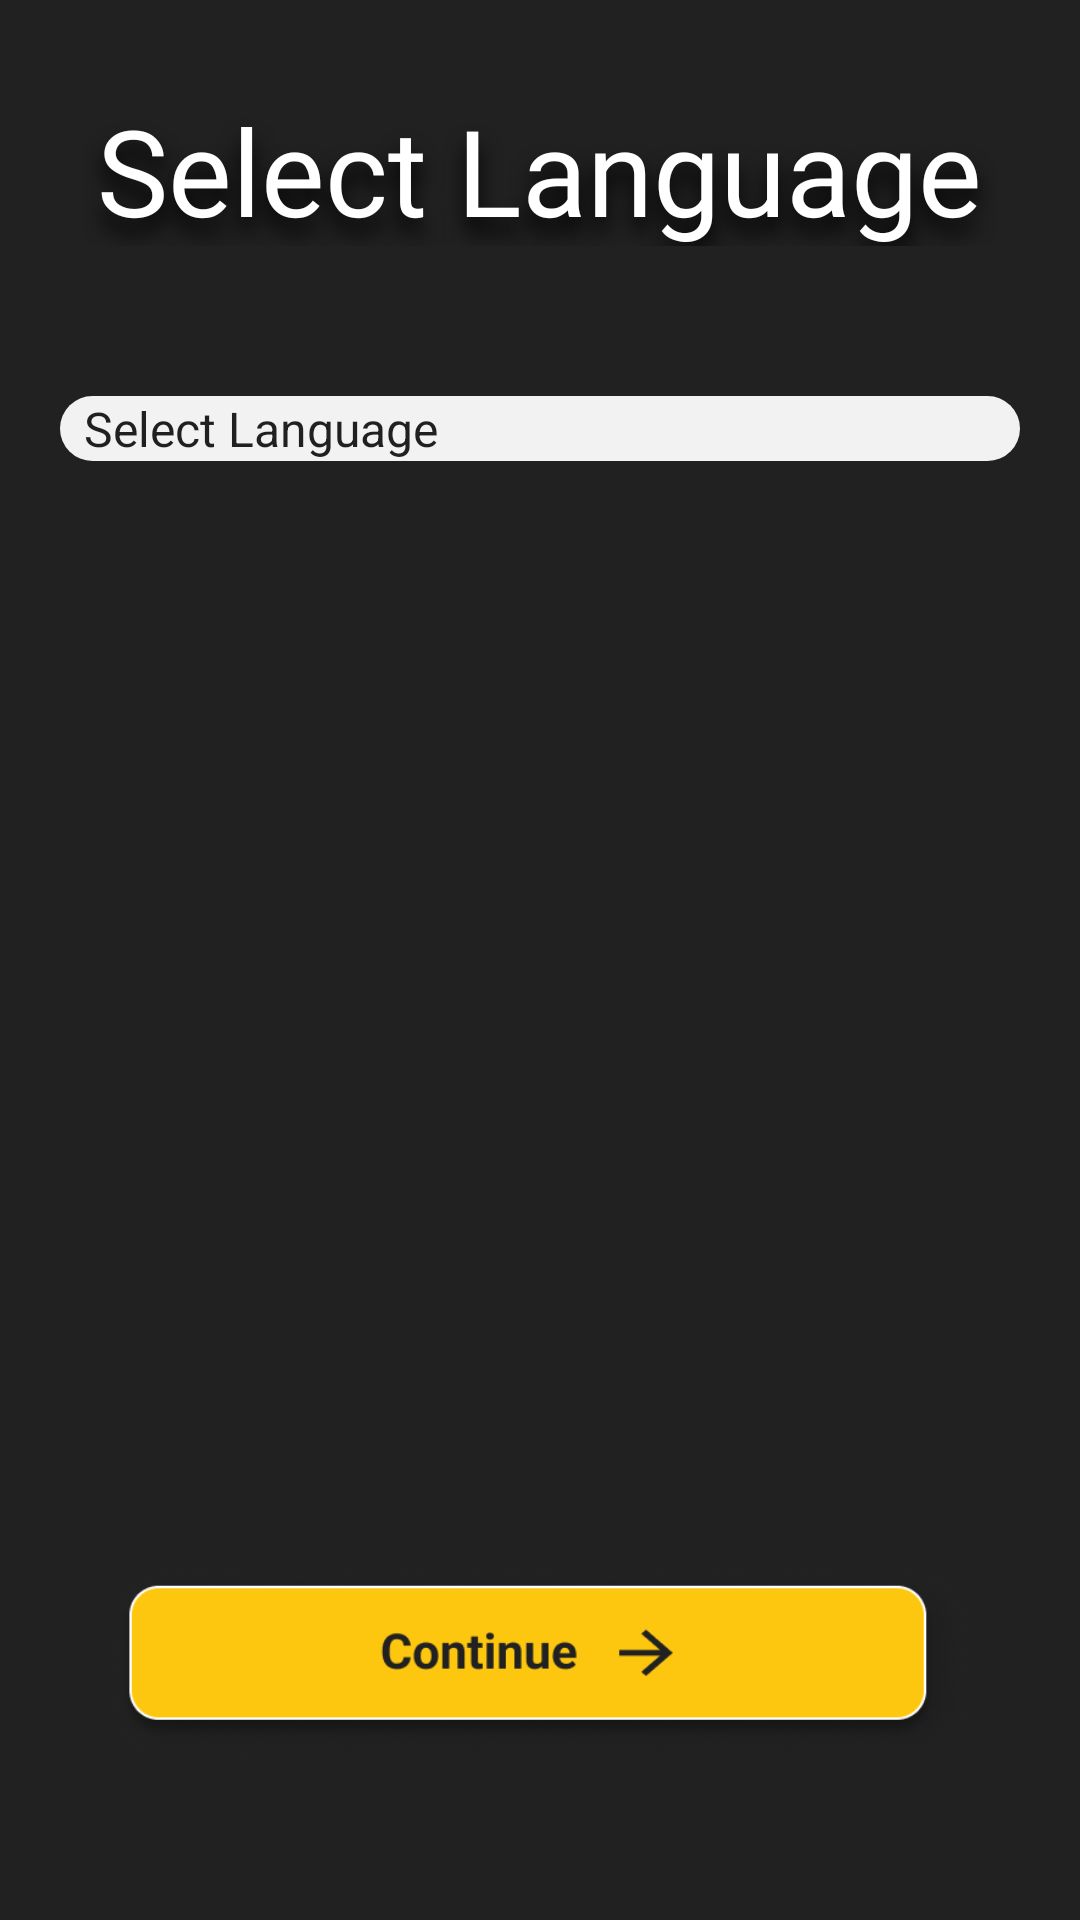

Reconstruct the res/layout file that produces this screen, plus the resources it refers to.
<!-- AndroidManifest.xml: application theme Theme.MyAssistant -->
<!-- res/layout/activity_lang_translate.xml -->
<?xml version="1.0" encoding="utf-8"?>
<RelativeLayout xmlns:android="http://schemas.android.com/apk/res/android"
    xmlns:app="http://schemas.android.com/apk/res-auto"
    xmlns:tools="http://schemas.android.com/tools"
    android:layout_width="match_parent"
    android:layout_height="match_parent"
    android:background="#212121"
    android:orientation="vertical"
    tools:context=".select_language">

    <LinearLayout
        android:layout_width="match_parent"
        android:layout_height="wrap_content"
        android:orientation="vertical">

        <TextView
            android:id="@+id/textView"
            android:layout_width="wrap_content"
            android:layout_height="57dp"
            android:layout_gravity="center_horizontal"
            android:layout_marginTop="25dp"
            android:fontFamily="@font/overlock"
            android:padding="5dp"
            android:shadowColor="@color/black"
            android:shadowDx="0"
            android:shadowDy="15"
            android:shadowRadius="18"
            android:layout_marginBottom="30dp"
            android:text="Select Language"
            android:textColor="@color/white"
            android:textSize="40dp" />


        <Spinner
            android:id="@+id/sec_spinner"
            android:layout_width="match_parent"
            android:layout_height="wrap_content"
            android:layout_margin="20dp"
            android:background="@drawable/rr"
            android:entries="@array/spinner_item"
            style="@style/SpinnerwithNoArrow"/>
    </LinearLayout>


    <LinearLayout
        android:layout_width="match_parent"
        android:layout_height="wrap_content"
        android:layout_alignParentBottom="true"
        android:orientation="vertical">

        <ImageView
            android:id="@+id/button"
            android:layout_width="match_parent"
            android:layout_height="wrap_content"
            android:layout_alignParentBottom="true"
            android:layout_marginStart="35dp"
            android:layout_marginEnd="35dp"
            android:src="@drawable/con" />
    </LinearLayout>


</RelativeLayout>
<!-- resources referenced by this layout -->
<resources>
  <string-array name="spinner_item">
  
          <item>Select Language</item>
          <item>Amharic</item>
          <item>Arabic</item>
          <item>Basque</item>
          <item>Bengali</item>
          <item>English (UK)</item>
          <item>Portuguese (Brazil)</item>
          <item>Bulgarian</item>
          <item>Catalan</item>
          <item>Cherokee</item>
          <item>Croatian</item>
          <item>Czech</item>
          <item>Danish</item>
          <item>Dutch</item>
          <item>English (US)</item>
          <item>Estonian</item>
          <item>Filipino</item>
          <item>Finnish</item>
          <item>French</item>
          <item>German</item>
          <item>Greek</item>
          <item>Gujarati</item>
          <item>Hebrew</item>
          <item>Hindi</item>
          <item>Hungarian</item>
          <item>Icelandic</item>
          <item>Indonesian</item>
          <item>Italian</item>
          <item>Japanese</item>
          <item>Kannada</item>
          <item>Korean</item>
          <item>Latvian</item>
          <item>Lithuanian</item>
          <item>Malay</item>
          <item>Malayalam</item>
          <item>Marathi</item>
          <item>Norwegian</item>
          <item>Polish</item>
          <item>Portuguese (Portugal)</item>
          <item>Romanian</item>
          <item>Russian</item>
          <item>Serbian</item>
          <item>Chinese (PRC)</item>
          <item>Slovak</item>
          <item>Slovenian</item>
          <item>Spanish</item>
          <item>Swahili</item>
          <item>Swedish</item>
          <item>Tamil</item>
          <item>Telugu</item>
          <item>Thai</item>
          <item>Chinese (Taiwan)</item>
          <item>Turkish</item>
          <item>Urdu</item>
          <item>Ukrainian</item>
          <item>Vietnamese</item>
          <item>Welsh</item>
          <item>Serbian</item>
          <item>English</item>
      </string-array>
  <!-- drawable con: png bitmap (drawable, 28795 bytes) -->
  <!-- drawable rr (drawable) -->
  <?xml version="1.0" encoding="utf-8"?>
  <shape xmlns:android="http://schemas.android.com/apk/res/android"
      xmlns:aapt="http://schemas.android.com/aapt"
      xmlns:app="http://schemas.android.com/apk/res-auto"
      android:padding="10dp"
      android:shape="rectangle">
      <solid android:color="#f2f2f2" />
      <corners android:radius="25dp" />
  </shape>
  <style parent="@android:style/Widget.Spinner" name="SpinnerwithNoArrow">
          <item name="android:background">@android:drawable/edit_text</item>
      </style>
  <style name="Theme.MyAssistant" parent="Theme.MaterialComponents.DayNight.DarkActionBar">
          
          <item name="colorPrimary">@color/purple_500</item>
          <item name="colorPrimaryVariant">@color/purple_700</item>
          <item name="colorOnPrimary">@color/white</item>
          
          <item name="colorSecondary">@color/teal_200</item>
          <item name="colorSecondaryVariant">@color/teal_700</item>
          <item name="colorOnSecondary">@color/black</item>
          
          <item name="android:statusBarColor" tools:targetApi="l">?attr/colorPrimaryVariant</item>
          
      </style>
  <!-- not gathered from this repository: default colours our renderer supplied (Android Studio template values) -->
  <color name="purple_500">#FF6200EE</color>
  <color name="purple_700">#FF3700B3</color>
  <color name="teal_200">#FF03DAC5</color>
  <color name="teal_700">#FF018786</color>
  <color name="black">#FF000000</color>
  <color name="white">#FFFFFFFF</color>
</resources>
